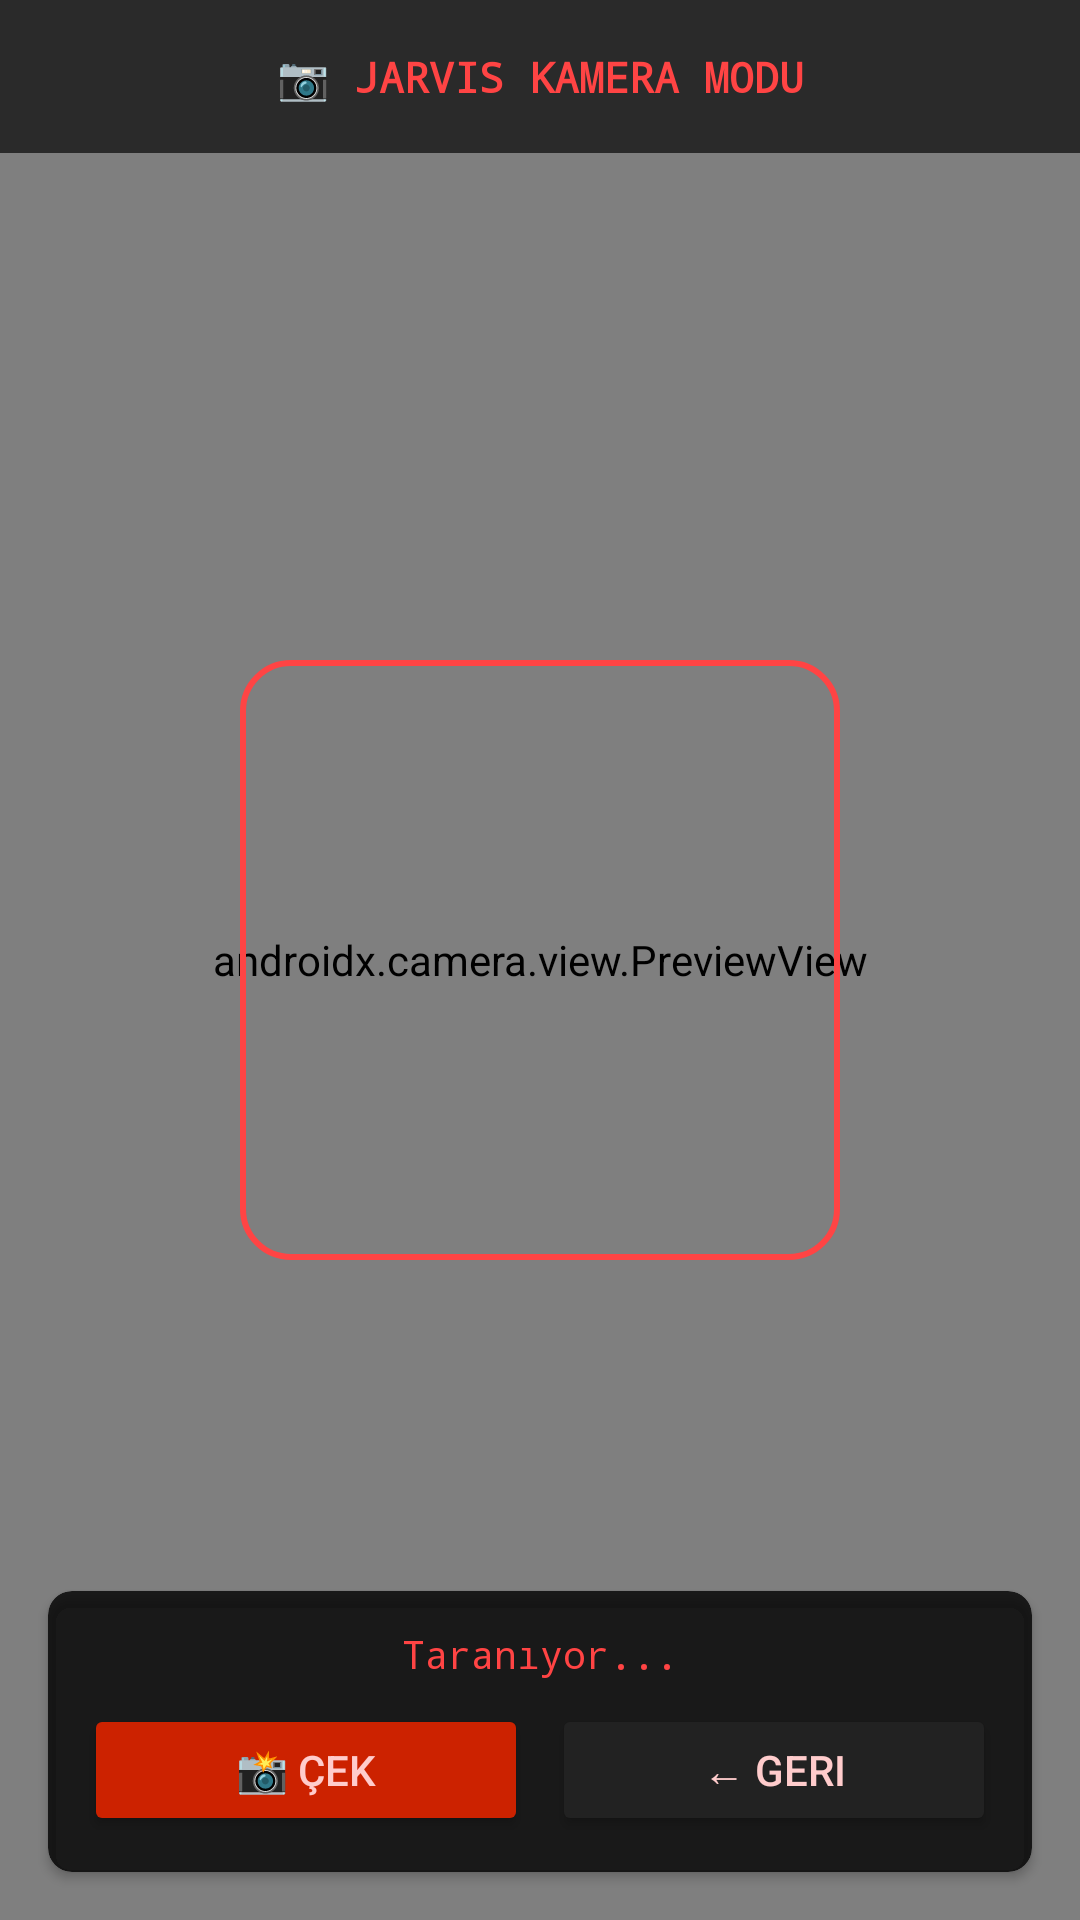

Layout XML and referenced resources for this Android screen:
<!-- AndroidManifest.xml: application theme Theme.JarvisAI -->
<!-- res/layout/activity_camera.xml -->
<?xml version="1.0" encoding="utf-8"?>
<androidx.constraintlayout.widget.ConstraintLayout
    xmlns:android="http://schemas.android.com/apk/res/android"
    xmlns:app="http://schemas.android.com/apk/res-auto"
    android:layout_width="match_parent"
    android:layout_height="match_parent"
    android:background="#000000">

    <androidx.camera.view.PreviewView
        android:id="@+id/cameraPreview"
        android:layout_width="match_parent"
        android:layout_height="match_parent"
        app:layout_constraintTop_toTopOf="parent"
        app:layout_constraintBottom_toBottomOf="parent"/>

    
    <View
        android:layout_width="match_parent"
        android:layout_height="match_parent"
        android:background="#33FF000000"
        app:layout_constraintTop_toTopOf="parent"
        app:layout_constraintBottom_toBottomOf="parent"/>

    
    <TextView
        android:layout_width="200dp"
        android:layout_height="200dp"
        android:text=""
        android:background="@drawable/face_frame"
        app:layout_constraintTop_toTopOf="parent"
        app:layout_constraintBottom_toBottomOf="parent"
        app:layout_constraintStart_toStartOf="parent"
        app:layout_constraintEnd_toEndOf="parent"/>

    
    <androidx.cardview.widget.CardView
        android:layout_width="0dp"
        android:layout_height="wrap_content"
        android:layout_margin="16dp"
        app:cardBackgroundColor="#CC000000"
        app:cardCornerRadius="8dp"
        app:layout_constraintBottom_toBottomOf="parent"
        app:layout_constraintStart_toStartOf="parent"
        app:layout_constraintEnd_toEndOf="parent">

        <LinearLayout
            android:layout_width="match_parent"
            android:layout_height="wrap_content"
            android:orientation="vertical"
            android:padding="12dp">

            <TextView
                android:id="@+id/tvFaceStatus"
                android:layout_width="match_parent"
                android:layout_height="wrap_content"
                android:text="Taranıyor..."
                android:textColor="#FF4444"
                android:textSize="13sp"
                android:fontFamily="monospace"
                android:gravity="center"/>

            <LinearLayout
                android:layout_width="match_parent"
                android:layout_height="wrap_content"
                android:orientation="horizontal"
                android:layout_marginTop="8dp">

                <Button
                    android:id="@+id/btnCapture"
                    android:layout_width="0dp"
                    android:layout_height="44dp"
                    android:layout_weight="1"
                    android:text="📸 Çek"
                    android:backgroundTint="#CC2200"
                    android:layout_marginEnd="8dp"/>

                <Button
                    android:id="@+id/btnBack"
                    android:layout_width="0dp"
                    android:layout_height="44dp"
                    android:layout_weight="1"
                    android:text="← Geri"
                    android:backgroundTint="#222222"/>
            </LinearLayout>
        </LinearLayout>
    </androidx.cardview.widget.CardView>

    
    <TextView
        android:layout_width="match_parent"
        android:layout_height="wrap_content"
        android:text="📷 JARVIS KAMERA MODU"
        android:textColor="#FF4444"
        android:textSize="14sp"
        android:fontFamily="monospace"
        android:textStyle="bold"
        android:gravity="center"
        android:padding="16dp"
        android:background="#AA000000"
        app:layout_constraintTop_toTopOf="parent"/>

</androidx.constraintlayout.widget.ConstraintLayout>
<!-- resources referenced by this layout -->
<resources>
  <!-- drawable face_frame (drawable) -->
  <?xml version="1.0" encoding="utf-8"?>
  <shape xmlns:android="http://schemas.android.com/apk/res/android">
      <solid android:color="#00000000"/>
      <stroke android:width="2dp" android:color="#FF4444"/>
      <corners android:radius="16dp"/>
  </shape>
  <style name="Theme.JarvisAI" parent="Theme.MaterialComponents.DayNight.NoActionBar">
          <item name="colorPrimary">#FF1A1A</item>
          <item name="colorPrimaryVariant">#CC0000</item>
          <item name="colorOnPrimary">#FFFFFF</item>
          <item name="colorSecondary">#FF4444</item>
          <item name="colorOnSecondary">#000000</item>
          <item name="android:colorBackground">#000000</item>
          <item name="android:windowBackground">#000000</item>
          <item name="android:statusBarColor">#000000</item>
          <item name="android:navigationBarColor">#000000</item>
          <item name="android:textColor">#FFCCCC</item>
          <item name="android:windowFullscreen">true</item>
      </style>
</resources>
